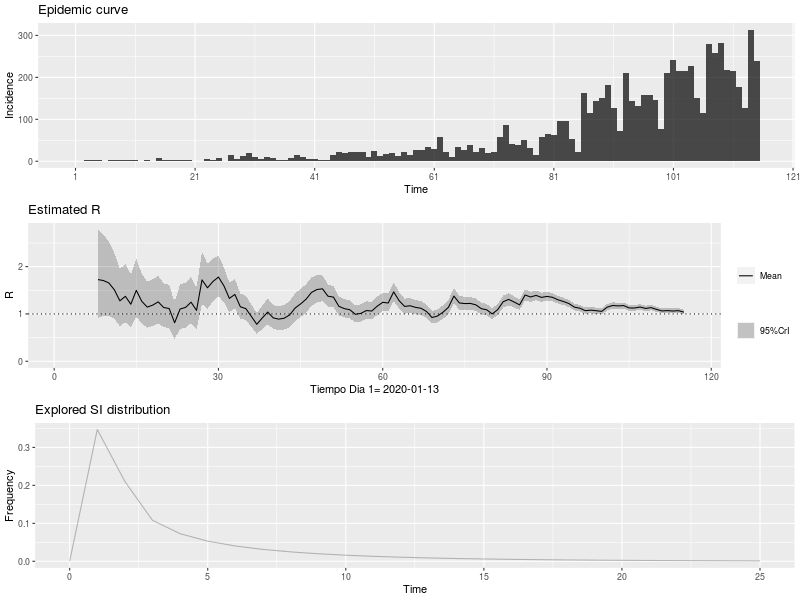

Data behind this chart, as committed beside it:
, t_start, t_end, Mean(R), Std(R), Quantile.0.025(R), Quantile.0.05(R), Quantile.0.25(R), Median(R), Quantile.0.75(R), Quantile.0.95(R), Quantile.0.975(R)
1, 2, 8, 1.726, 0.4788, 0.9191, 1.021, 1.384, 1.682, 2.021, 2.582, 2.783
2, 3, 9, 1.706, 0.4404, 0.9547, 1.051, 1.392, 1.668, 1.979, 2.489, 2.671
3, 4, 10, 1.654, 0.4011, 0.9634, 1.054, 1.369, 1.621, 1.904, 2.364, 2.528
4, 5, 11, 1.509, 0.3557, 0.8944, 0.9754, 1.256, 1.481, 1.731, 2.138, 2.282
5, 6, 12, 1.277, 0.3098, 0.744, 0.8138, 1.057, 1.252, 1.47, 1.826, 1.952
6, 7, 13, 1.372, 0.3149, 0.8263, 0.8988, 1.149, 1.348, 1.57, 1.928, 2.055
7, 8, 14, 1.206, 0.2842, 0.7145, 0.7792, 1.004, 1.183, 1.383, 1.708, 1.823
8, 9, 15, 1.498, 0.3124, 0.9498, 1.024, 1.277, 1.477, 1.696, 2.046, 2.17
9, 10, 16, 1.266, 0.27, 0.7936, 0.8573, 1.075, 1.247, 1.436, 1.741, 1.848
10, 11, 17, 1.145, 0.2498, 0.7087, 0.7671, 0.9679, 1.127, 1.302, 1.584, 1.684
11, 12, 18, 1.186, 0.2529, 0.7435, 0.8031, 1.007, 1.168, 1.346, 1.631, 1.731
12, 13, 19, 1.255, 0.2563, 0.8044, 0.8657, 1.074, 1.238, 1.417, 1.705, 1.805
13, 14, 20, 1.136, 0.2368, 0.7199, 0.7761, 0.9682, 1.119, 1.285, 1.551, 1.645
14, 15, 21, 1.115, 0.2324, 0.7067, 0.7619, 0.9505, 1.099, 1.262, 1.523, 1.614
15, 16, 22, 0.8144, 0.1975, 0.4744, 0.5189, 0.6739, 0.7985, 0.9375, 1.164, 1.245
16, 17, 23, 1.104, 0.241, 0.6835, 0.7399, 0.9336, 1.087, 1.256, 1.528, 1.624
17, 18, 24, 1.138, 0.2426, 0.7132, 0.7704, 0.9664, 1.121, 1.291, 1.564, 1.661
18, 19, 25, 1.248, 0.2497, 0.8079, 0.868, 1.072, 1.232, 1.407, 1.686, 1.783
19, 20, 26, 1.075, 0.2241, 0.6814, 0.7347, 0.9165, 1.059, 1.216, 1.468, 1.557
20, 21, 27, 1.72, 0.2827, 1.211, 1.282, 1.521, 1.704, 1.901, 2.209, 2.316
21, 22, 28, 1.553, 0.2425, 1.114, 1.176, 1.383, 1.54, 1.708, 1.972, 2.063
22, 23, 29, 1.686, 0.2338, 1.259, 1.321, 1.523, 1.675, 1.837, 2.088, 2.174
23, 24, 30, 1.779, 0.219, 1.376, 1.435, 1.627, 1.77, 1.922, 2.154, 2.233
24, 25, 31, 1.594, 0.1866, 1.25, 1.3, 1.465, 1.587, 1.716, 1.913, 1.98
25, 26, 32, 1.329, 0.1577, 1.038, 1.08, 1.219, 1.322, 1.431, 1.598, 1.655
26, 27, 33, 1.412, 0.1569, 1.122, 1.164, 1.304, 1.406, 1.515, 1.68, 1.736
27, 28, 34, 1.151, 0.1348, 0.9025, 0.9391, 1.058, 1.146, 1.239, 1.382, 1.43
28, 29, 35, 1.113, 0.1311, 0.8706, 0.9061, 1.022, 1.108, 1.198, 1.337, 1.384
29, 30, 36, 0.9495, 0.1206, 0.728, 0.7603, 0.8657, 0.9444, 1.028, 1.156, 1.2
30, 31, 37, 0.7816, 0.1117, 0.5782, 0.6075, 0.7037, 0.7763, 0.8538, 0.9739, 1.015
31, 32, 38, 0.9141, 0.1268, 0.6827, 0.716, 0.8257, 0.9082, 0.9961, 1.132, 1.179
32, 33, 39, 1.04, 0.1378, 0.7877, 0.8243, 0.9441, 1.034, 1.129, 1.276, 1.327
33, 34, 40, 0.9169, 0.1284, 0.6827, 0.7164, 0.8274, 0.9109, 1, 1.138, 1.185
34, 35, 41, 0.8902, 0.1285, 0.6564, 0.6899, 0.8005, 0.8841, 0.9732, 1.112, 1.159
35, 36, 42, 0.9094, 0.1327, 0.6682, 0.7028, 0.8168, 0.903, 0.995, 1.138, 1.187
36, 37, 43, 0.9785, 0.1398, 0.7239, 0.7605, 0.8809, 0.9718, 1.069, 1.219, 1.271
37, 38, 44, 1.124, 0.1502, 0.8493, 0.8891, 1.02, 1.118, 1.222, 1.382, 1.437
38, 39, 45, 1.211, 0.1526, 0.9306, 0.9714, 1.105, 1.205, 1.31, 1.472, 1.528
39, 40, 46, 1.311, 0.1535, 1.028, 1.069, 1.205, 1.305, 1.411, 1.573, 1.629
40, 41, 47, 1.455, 0.1542, 1.169, 1.211, 1.348, 1.45, 1.556, 1.718, 1.773
41, 42, 48, 1.516, 0.1473, 1.241, 1.282, 1.414, 1.511, 1.613, 1.766, 1.818
42, 43, 49, 1.531, 0.1375, 1.273, 1.312, 1.436, 1.527, 1.621, 1.764, 1.812
43, 44, 50, 1.375, 0.1211, 1.148, 1.182, 1.292, 1.372, 1.455, 1.58, 1.622
44, 45, 51, 1.356, 0.1146, 1.141, 1.173, 1.277, 1.353, 1.431, 1.55, 1.589
45, 46, 52, 1.161, 0.1014, 0.9704, 0.999, 1.091, 1.158, 1.227, 1.332, 1.368
46, 47, 53, 1.112, 0.0979, 0.9283, 0.956, 1.044, 1.109, 1.176, 1.278, 1.312
47, 48, 54, 1.089, 0.09624, 0.9084, 0.9355, 1.022, 1.086, 1.152, 1.252, 1.285
48, 49, 55, 0.9925, 0.09136, 0.8215, 0.8471, 0.9294, 0.9897, 1.052, 1.147, 1.179
49, 50, 56, 1.011, 0.09307, 0.8368, 0.8629, 0.9467, 1.008, 1.072, 1.169, 1.201
50, 51, 57, 1.071, 0.09619, 0.8909, 0.918, 1.005, 1.068, 1.134, 1.234, 1.268
51, 52, 58, 1.062, 0.09497, 0.8838, 0.9105, 0.9963, 1.059, 1.124, 1.223, 1.256
52, 53, 59, 1.164, 0.09873, 0.9786, 1.007, 1.096, 1.161, 1.229, 1.331, 1.365
53, 54, 60, 1.245, 0.09971, 1.058, 1.086, 1.177, 1.243, 1.311, 1.414, 1.448
54, 55, 61, 1.231, 0.09558, 1.051, 1.079, 1.166, 1.229, 1.295, 1.393, 1.426
55, 56, 62, 1.466, 0.101, 1.275, 1.304, 1.397, 1.464, 1.533, 1.636, 1.671
56, 57, 63, 1.28, 0.0881, 1.113, 1.138, 1.219, 1.278, 1.338, 1.428, 1.458
57, 58, 64, 1.159, 0.08075, 1.006, 1.029, 1.104, 1.157, 1.212, 1.295, 1.322
58, 59, 65, 1.173, 0.07998, 1.021, 1.044, 1.118, 1.171, 1.226, 1.307, 1.335
59, 60, 66, 1.139, 0.0773, 0.9922, 1.015, 1.086, 1.137, 1.19, 1.269, 1.295
60, 61, 67, 1.12, 0.07549, 0.9766, 0.9985, 1.068, 1.118, 1.17, 1.247, 1.272
... 48 more rows
